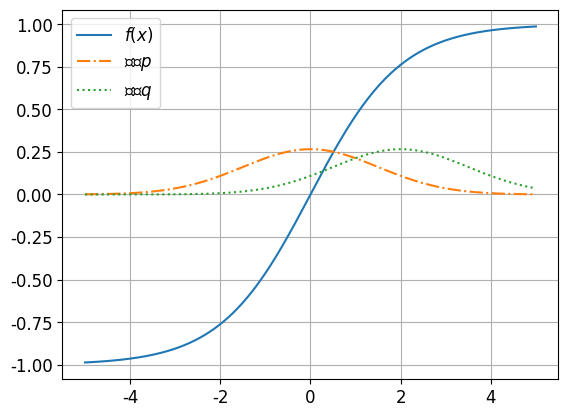

Source code (Python):
import matplotlib.pyplot as plt
import numpy as np

plt.rcParams['font.sans-serif']=['Microsoft YaHei']
plt.rcParams['axes.unicode_minus'] = False
plt.rc('font', size=12)


def f(x):
    return 2.0 / (1 + np.exp(-x)) - 1

def f_normal(x, mu, sigma):
    y = 1 / (sigma * np.sqrt(2*np.pi)) * np.exp(-(x-mu)**2/(2*sigma**2))
    return y

def integral(n, mu, sigma):
    X = np.random.normal(loc=mu, scale=sigma, size=(n,))
    Y = f(X)
    V = np.sum(Y) / n
    return X, V

def draw(n, mu_p, sigma_p, mu_q, sigma_q):
    x = np.linspace(-5, 5, n)    
    y = f(x)
    plt.plot(x, y, linestyle="-")
    y = f_normal(x, mu_p, sigma_p)
    plt.plot(x, y, linestyle="-.")
    y = f_normal(x, mu_q, sigma_q)
    plt.plot(x, y, linestyle=":")
    plt.grid()
    plt.legend(["$f(x)$","分布$p$","分布$q$"])
    plt.show()

def P_Q(n, mu_p, sigma_p, mu_q, sigma_q):
    # 在 p 上采样
    X = np.random.normal(loc=0, scale=sigma_p, size=(n,))
    Xp = X + mu_p
    Yp = f(Xp)
    Vp = np.sum(Yp) / n
    Xq = X + mu_q
    Yq = f(Xq)
    Vq = np.sum(Yq) / n
    p = f_normal(Xq, mu_p, sigma_p)
    q = f_normal(Xq, mu_q, sigma_q)
    W = p / q
    Y = Yq * W
    Vpq = np.sum(Y) / np.sum(W)
    #Vpq = np.sum(Y) / n
    return Vp, Vq, Vpq
    
if __name__=="__main__":
    n = 10000
    mu_p, sigma_p = 0.0, 1.5
    mu_q, sigma_q = 2.0, 1.5
    draw(n, mu_p, sigma_p, mu_q, sigma_q)

    print("分布p\t分布q\t重要性采样p/q")
    print("----------------------------------")
    VP, VQ, VPQ = None, None, None
    repeat = 10
    for i in range(repeat):
        Vp, Vq, Vpq = P_Q(n, mu_p, sigma_p, mu_q, sigma_q)
        print("{0:1.3f}\t{1:1.3f}\t{2:1.3f}".format(Vp, Vq, Vpq))
        if VP is None:
            VP, VQ, VPQ = Vp, Vq, Vpq
        else:
            VP += Vp
            VQ += Vq
            VPQ += Vpq
    print("----------------------------------")
    print("{0:1.3f}\t{1:1.3f}\t{2:1.3f}".format(VP/repeat, VQ/repeat, VPQ/repeat))
